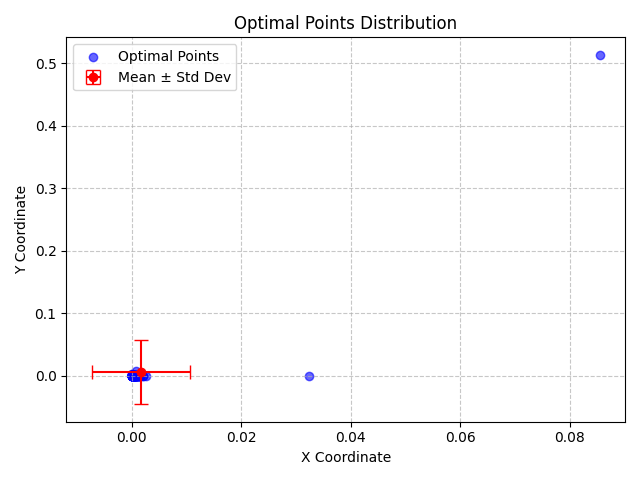

The data file committed next to this chart (first rows):
X, Y, X_Std, Y_Std
0.0002228, 6.621240280357821e-05, 0.009011, 0.051
0.0004002, 0.0003883, 0.009011, 0.051
0.0007714, 0.0006782, 0.009011, 0.051
0.0005124, 0.001216, 0.009011, 0.051
0.00116, 0.001057, 0.009011, 0.051
7.549710192111814e-05, 0.00051, 0.009011, 0.051
0.001279, 0.001111, 0.009011, 0.051
0.0005788, 0.0002864, 0.009011, 0.051
7.086935945410655e-05, 0.0005082, 0.009011, 0.051
0.0001297, 0.001354, 0.009011, 0.051
0.0003107, 0.0002045, 0.009011, 0.051
8.635013837976491e-05, 0.0002711, 0.009011, 0.051
9.359159769728453e-05, 7.490386754449574e-05, 0.009011, 0.051
0.0006783, 0.001385, 0.009011, 0.051
0.08545, 0.5132, 0.009011, 0.051
0.0006076, 0.0001232, 0.009011, 0.051
5.993857150266013e-05, 4.152750972286068e-05, 0.009011, 0.051
0.0002273, 6.359691281454527e-05, 0.009011, 0.051
0.001006, 1.9663164256389365e-05, 0.009011, 0.051
4.8649655587373886e-06, 0.0004099, 0.009011, 0.051
0.002673, 0.0002003, 0.009011, 0.051
0.0004129, 0.0004095, 0.009011, 0.051
0.0005959, 0.0008792, 0.009011, 0.051
0.0002964, 0.0002003, 0.009011, 0.051
0.0005339, 0.0008938, 0.009011, 0.051
0.001492, 0.001124, 0.009011, 0.051
0.0001354, 0.002426, 0.009011, 0.051
0.0008067, 8.737985665741022e-05, 0.009011, 0.051
3.335419108352333e-05, 0.00042, 0.009011, 0.051
9.756651226877633e-05, 0.0001096, 0.009011, 0.051
0.00213, 1.1958541202061745e-05, 0.009011, 0.051
0.001996, 0.0001826, 0.009011, 0.051
2.874349704073964e-05, 0.001002, 0.009011, 0.051
5.41491478741607e-05, 0.0002089, 0.009011, 0.051
0.0002166, 0.0005771, 0.009011, 0.051
0.0002251, 0.001578, 0.009011, 0.051
0.00132, 0.0004585, 0.009011, 0.051
0.0003055, 1.8648148216504623e-05, 0.009011, 0.051
0.0001398, 0.0001299, 0.009011, 0.051
0.001134, 0.001398, 0.009011, 0.051
0.0002997, 0.0003173, 0.009011, 0.051
8.698608267543317e-05, 0.0004051, 0.009011, 0.051
0.0007978, 0.0003677, 0.009011, 0.051
0.0009222, 0.002072, 0.009011, 0.051
0.0004292, 1.5305546386179536e-05, 0.009011, 0.051
0.00106, 0.0003111, 0.009011, 0.051
2.2425618268928638e-05, 0.0005547, 0.009011, 0.051
0.0001049, 0.001842, 0.009011, 0.051
0.0002608, 0.000602, 0.009011, 0.051
0.0004384, 0.0001994, 0.009011, 0.051
5.138395422288333e-05, 0.0008182, 0.009011, 0.051
0.0001492, 0.0003626, 0.009011, 0.051
0.0001343, 0.0001258, 0.009011, 0.051
0.0003474, 0.001068, 0.009011, 0.051
0.0008929, 0.0005572, 0.009011, 0.051
0.0007154, 0.007851, 0.009011, 0.051
0.0007725, 0.0002416, 0.009011, 0.051
8.022982024025183e-05, 0.0009676, 0.009011, 0.051
0.001254, 0.0002852, 0.009011, 0.051
0.0002212, 0.0001427, 0.009011, 0.051
... 40 more rows
